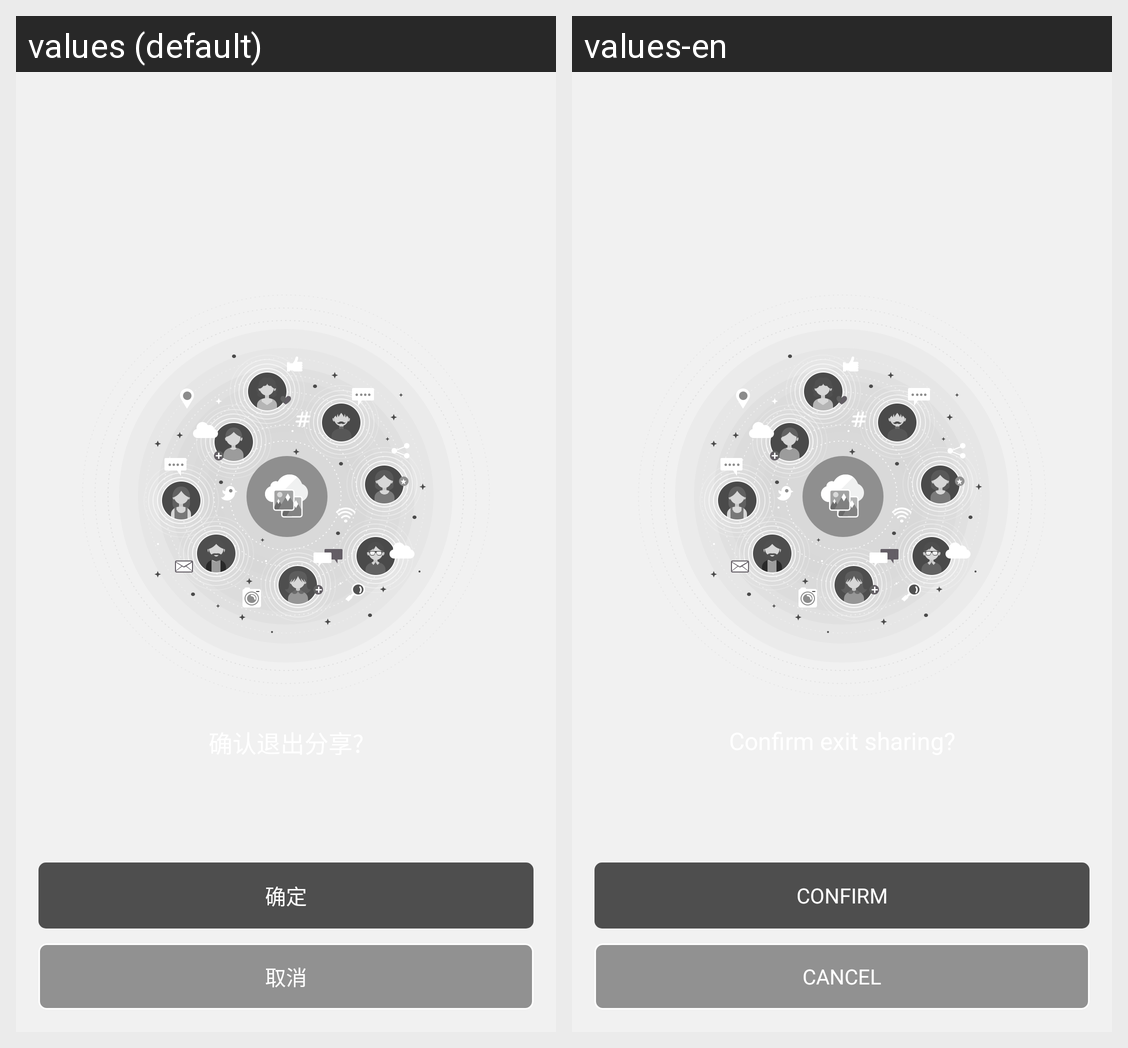

Strings drawn on this Android screen and how each of the app's shown locales translates them:
Android screen res/layout/view_share_cancel.xml rendered under 2 locales, left to right: values (default), values-en. Device: Nexus 5 (rendered at 1080×1920; each locale shown at half size, 540×960, under a caption strip naming it); theme AppTheme.
Strings drawn on this screen, with the default value and each locale's value (text and hints the layout hard-codes, and strings that could not be matched under every locale, appear in the picture but are not listed):

confirm
  values: 确定
  values-en: CONFIRM

cancel
  values: 取消
  values-en: CANCEL
